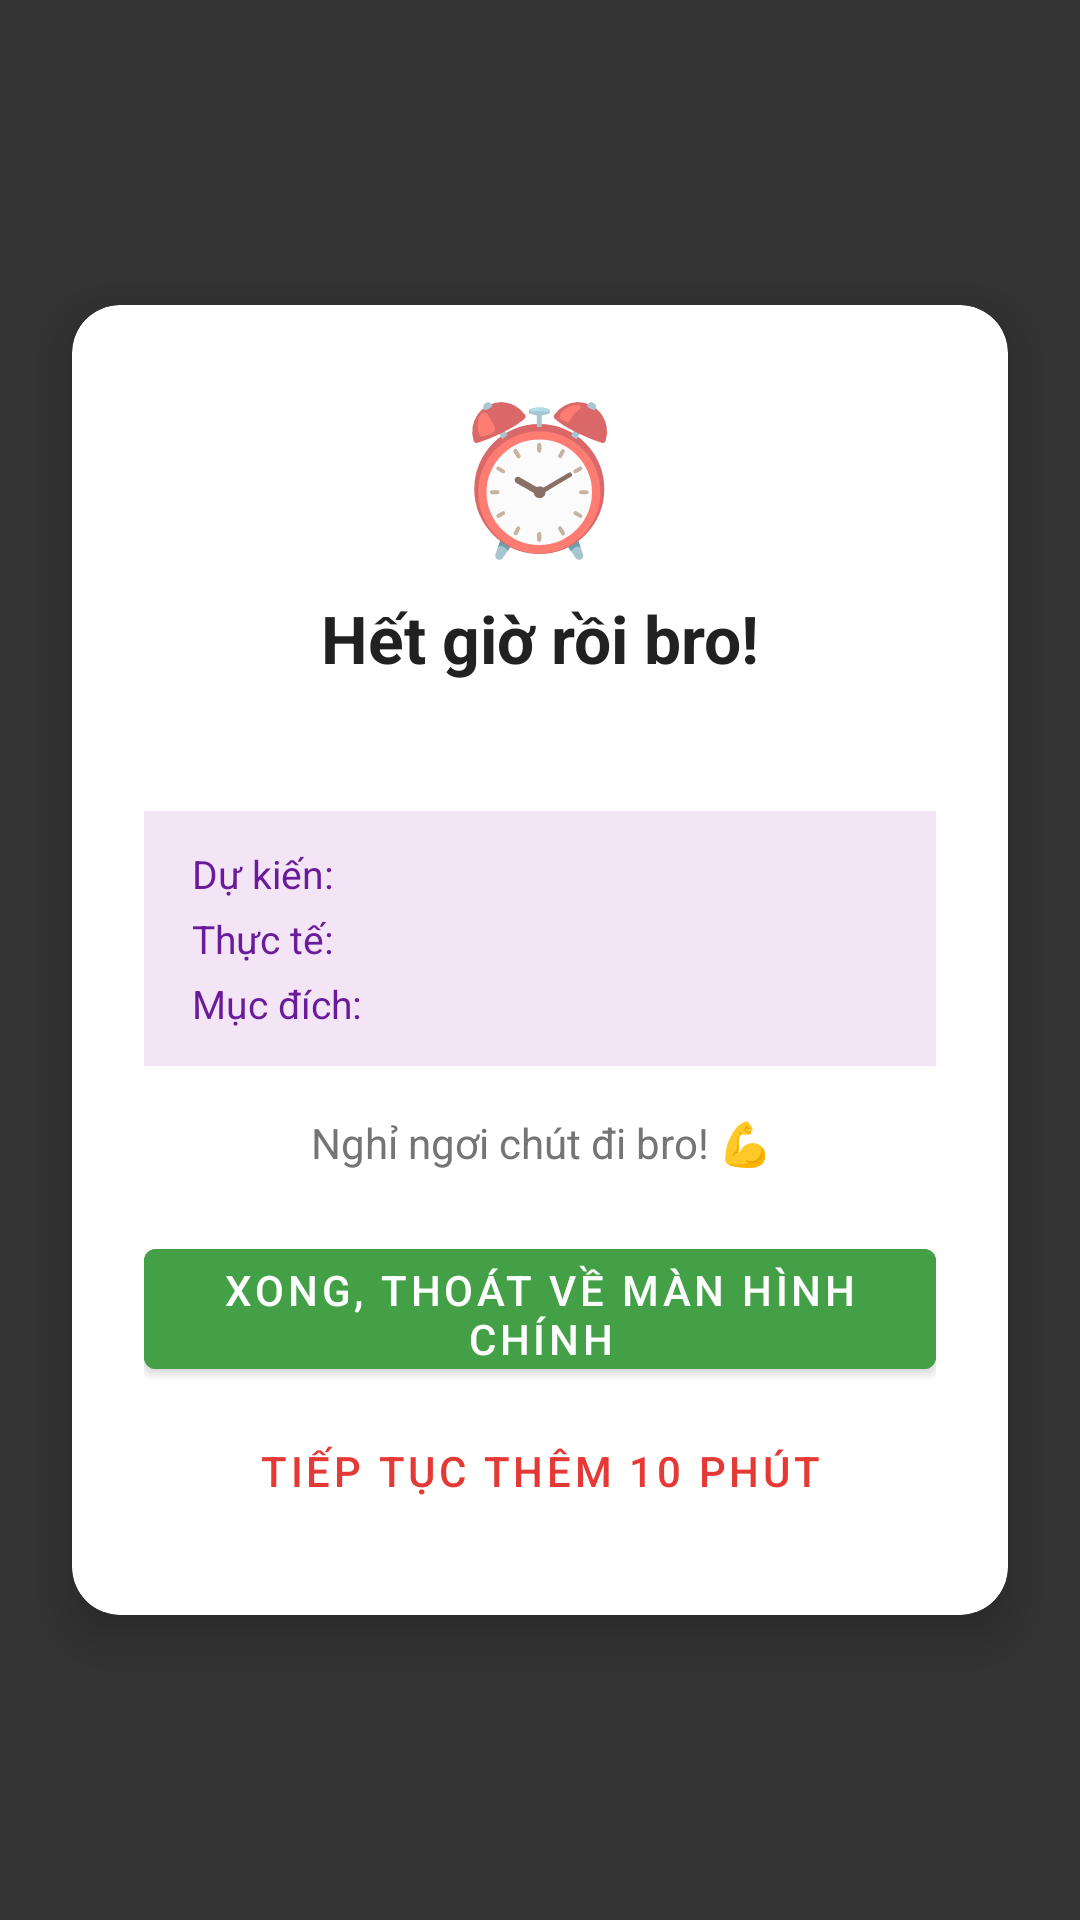

Produce the Android XML layout that renders to this screen, including the resource entries it uses.
<!-- AndroidManifest.xml: activity theme Theme.IntentGuard.Overlay -->
<!-- res/layout/activity_session_ended.xml -->
<?xml version="1.0" encoding="utf-8"?>
<FrameLayout xmlns:android="http://schemas.android.com/apk/res/android"
    android:layout_width="match_parent"
    android:layout_height="match_parent"
    android:background="@color/overlay_bg">

    <androidx.cardview.widget.CardView
        xmlns:app="http://schemas.android.com/apk/res-auto"
        android:layout_width="match_parent"
        android:layout_height="wrap_content"
        android:layout_gravity="center"
        android:layout_margin="24dp"
        app:cardCornerRadius="16dp"
        app:cardElevation="8dp"
        app:cardBackgroundColor="@color/card_bg">

        <LinearLayout
            android:layout_width="match_parent"
            android:layout_height="wrap_content"
            android:orientation="vertical"
            android:padding="24dp"
            android:gravity="center">

            <TextView
                android:layout_width="wrap_content"
                android:layout_height="wrap_content"
                android:text="⏰"
                android:textSize="48sp" />

            <TextView
                android:layout_width="match_parent"
                android:layout_height="wrap_content"
                android:text="Hết giờ rồi bro!"
                android:textSize="22sp"
                android:textStyle="bold"
                android:textColor="@color/text_primary"
                android:gravity="center"
                android:layout_marginTop="8dp" />

            <TextView
                android:id="@+id/tvAppName"
                android:layout_width="match_parent"
                android:layout_height="wrap_content"
                android:textSize="14sp"
                android:textColor="@color/text_secondary"
                android:gravity="center"
                android:layout_marginTop="4dp" />

            
            <LinearLayout
                android:layout_width="match_parent"
                android:layout_height="wrap_content"
                android:orientation="vertical"
                android:background="#F3E5F5"
                android:paddingHorizontal="16dp"
                android:paddingVertical="12dp"
                android:layout_marginTop="20dp">

                <LinearLayout
                    android:layout_width="match_parent"
                    android:layout_height="wrap_content"
                    android:orientation="horizontal">

                    <TextView
                        android:layout_width="0dp"
                        android:layout_height="wrap_content"
                        android:layout_weight="1"
                        android:text="Dự kiến:"
                        android:textSize="13sp"
                        android:textColor="#6A1B9A" />

                    <TextView
                        android:id="@+id/tvPlanned"
                        android:layout_width="wrap_content"
                        android:layout_height="wrap_content"
                        android:textSize="13sp"
                        android:textStyle="bold"
                        android:textColor="#6A1B9A" />
                </LinearLayout>

                <LinearLayout
                    android:layout_width="match_parent"
                    android:layout_height="wrap_content"
                    android:orientation="horizontal"
                    android:layout_marginTop="4dp">

                    <TextView
                        android:layout_width="0dp"
                        android:layout_height="wrap_content"
                        android:layout_weight="1"
                        android:text="Thực tế:"
                        android:textSize="13sp"
                        android:textColor="#6A1B9A" />

                    <TextView
                        android:id="@+id/tvActual"
                        android:layout_width="wrap_content"
                        android:layout_height="wrap_content"
                        android:textSize="13sp"
                        android:textStyle="bold"
                        android:textColor="#6A1B9A" />
                </LinearLayout>

                <LinearLayout
                    android:layout_width="match_parent"
                    android:layout_height="wrap_content"
                    android:orientation="horizontal"
                    android:layout_marginTop="4dp">

                    <TextView
                        android:layout_width="0dp"
                        android:layout_height="wrap_content"
                        android:layout_weight="1"
                        android:text="Mục đích:"
                        android:textSize="13sp"
                        android:textColor="#6A1B9A" />

                    <TextView
                        android:id="@+id/tvIntention"
                        android:layout_width="0dp"
                        android:layout_height="wrap_content"
                        android:layout_weight="2"
                        android:textSize="13sp"
                        android:textStyle="italic"
                        android:textColor="#6A1B9A"
                        android:gravity="end" />
                </LinearLayout>
            </LinearLayout>

            <TextView
                android:layout_width="match_parent"
                android:layout_height="wrap_content"
                android:text="Nghỉ ngơi chút đi bro! 💪"
                android:textSize="14sp"
                android:textColor="@color/text_secondary"
                android:gravity="center"
                android:layout_marginTop="16dp" />

            <Button
                android:id="@+id/btnDone"
                android:layout_width="match_parent"
                android:layout_height="52dp"
                android:text="Xong, thoát về màn hình chính"
                android:textSize="14sp"
                android:layout_marginTop="20dp"
                android:backgroundTint="#43A047" />

            <Button
                android:id="@+id/btnContinue"
                style="@style/Widget.MaterialComponents.Button.TextButton"
                android:layout_width="match_parent"
                android:layout_height="wrap_content"
                android:text="Tiếp tục thêm 10 phút"
                android:textColor="#E53935"
                android:layout_marginTop="4dp" />

        </LinearLayout>
    </androidx.cardview.widget.CardView>
</FrameLayout>
<!-- resources referenced by this layout -->
<resources>
  <color name="card_bg">#FFFFFFFF</color>
  <color name="overlay_bg">#CC000000</color>
  <color name="text_primary">#FF212121</color>
  <color name="text_secondary">#FF757575</color>
  <style name="Theme.IntentGuard.Overlay" parent="Theme.MaterialComponents.Dialog">
          <item name="android:windowIsTranslucent">true</item>
          <item name="android:windowBackground">@android:color/transparent</item>
          <item name="android:windowNoTitle">true</item>
          <item name="android:windowFullscreen">false</item>
          <item name="colorPrimary">#6200EE</item>
          <item name="colorPrimaryVariant">#3700B3</item>
          <item name="colorOnPrimary">#FFFFFF</item>
          <item name="colorSecondary">#03DAC5</item>
      </style>
</resources>
